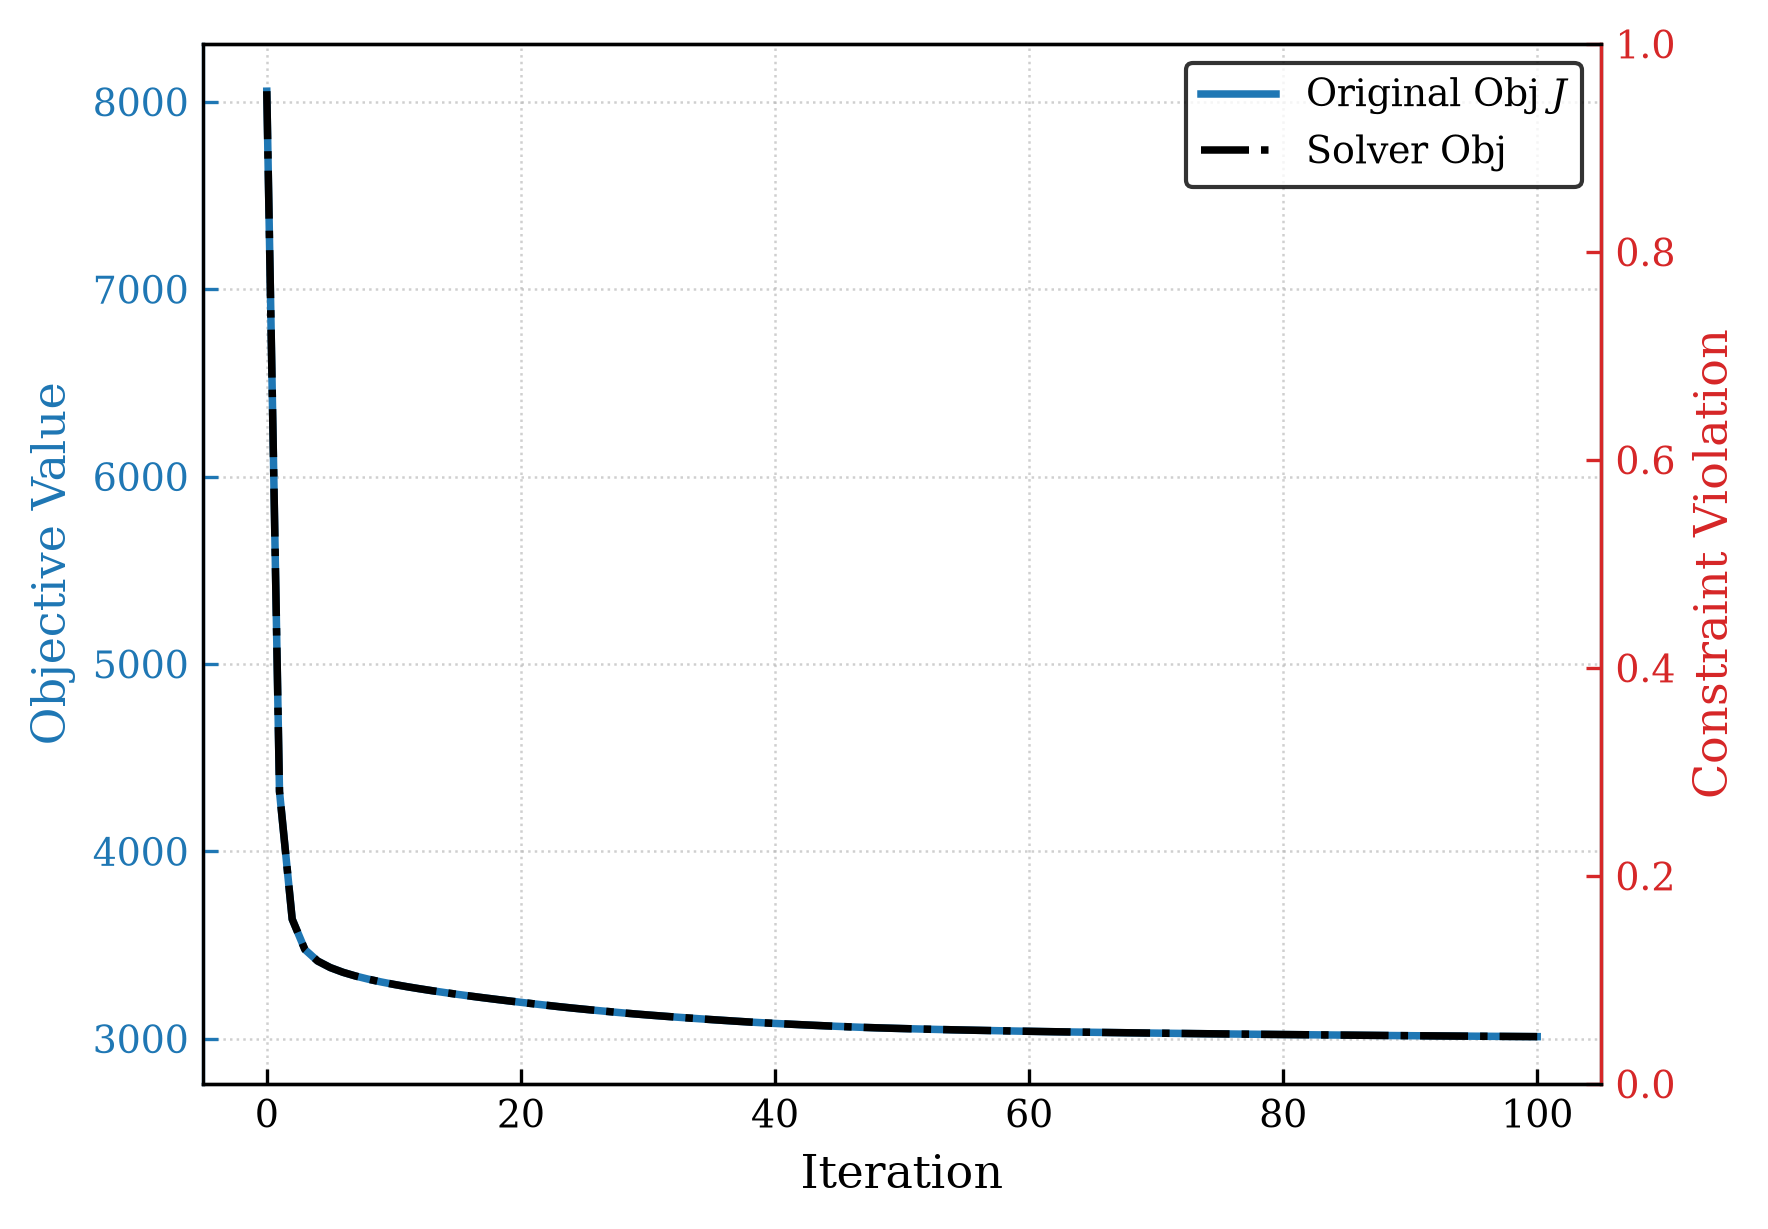

Data behind this chart, as committed beside it:
iteration, original_objective, formulation_objective, raw_constraint_violation, undercured_voxels, overcured_voxels
0, 8057, 8057, , 0, 996
1, 4320, 4320, , 0, 916
2, 3638, 3638, , 0, 848
3, 3476, 3476, , 0, 784
4, 3415, 3415, , 0, 732
5, 3380, 3380, , 0, 692
6, 3354, 3354, , 0, 680
7, 3334, 3334, , 0, 680
8, 3318, 3318, , 0, 672
9, 3303, 3303, , 0, 672
10, 3290, 3290, , 0, 672
11, 3278, 3278, , 0, 672
12, 3267, 3267, , 0, 672
13, 3256, 3256, , 0, 672
14, 3246, 3246, , 0, 664
15, 3237, 3237, , 0, 632
16, 3228, 3228, , 0, 632
17, 3219, 3219, , 0, 624
18, 3211, 3211, , 0, 616
19, 3202, 3202, , 0, 592
20, 3194, 3194, , 0, 584
21, 3186, 3186, , 0, 560
22, 3179, 3179, , 0, 560
23, 3171, 3171, , 0, 536
24, 3164, 3164, , 0, 528
25, 3157, 3157, , 0, 528
26, 3151, 3151, , 0, 520
27, 3144, 3144, , 0, 520
28, 3138, 3138, , 0, 520
29, 3132, 3132, , 0, 520
30, 3127, 3127, , 0, 520
31, 3122, 3122, , 0, 512
32, 3117, 3117, , 0, 512
33, 3112, 3112, , 0, 504
34, 3107, 3107, , 0, 504
35, 3102, 3102, , 0, 504
36, 3098, 3098, , 0, 504
37, 3093, 3093, , 0, 504
38, 3089, 3089, , 0, 504
39, 3085, 3085, , 0, 504
40, 3082, 3082, , 0, 496
41, 3078, 3078, , 0, 496
42, 3075, 3075, , 0, 496
43, 3072, 3072, , 0, 496
44, 3069, 3069, , 0, 496
45, 3066, 3066, , 0, 496
46, 3063, 3063, , 0, 496
47, 3060, 3060, , 0, 496
48, 3058, 3058, , 0, 496
49, 3056, 3056, , 0, 496
50, 3054, 3054, , 0, 488
51, 3053, 3053, , 0, 480
52, 3051, 3051, , 0, 480
53, 3049, 3049, , 0, 480
54, 3048, 3048, , 0, 480
55, 3046, 3046, , 0, 480
56, 3045, 3045, , 0, 480
57, 3044, 3044, , 0, 480
58, 3042, 3042, , 0, 480
59, 3041, 3041, , 0, 480
... 41 more rows
